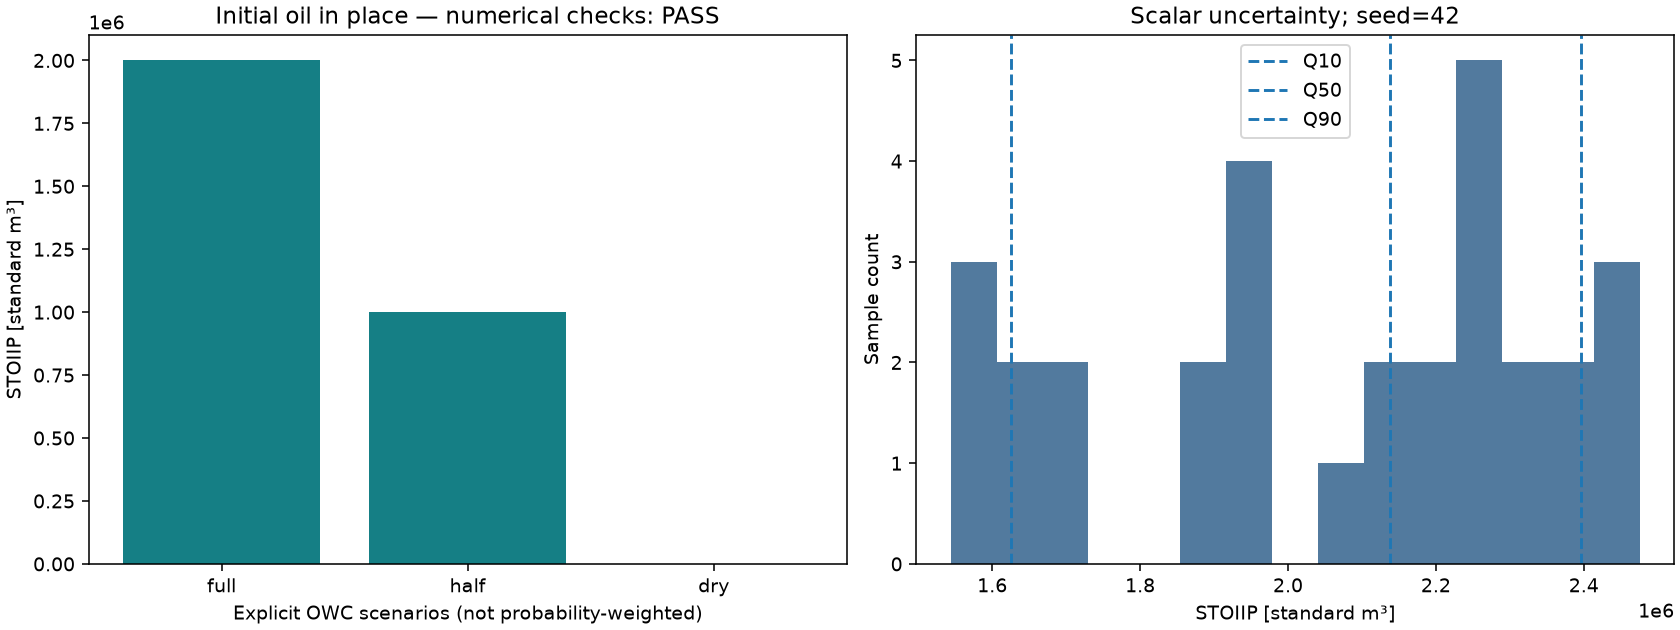

Source data for this figure (header and first rows):
name, contact_z_m, GRV, GRV_oil_interval, NetRockVolume, PV, HCPV, STOIIP
full, -1040, 20000000, 20000000, 16000000, 3200000, 2400000, 2000000
half, -1030, 20000000, 10000000, 8000000, 1600000, 1200000, 1000000
dry, -1020, 20000000, 0.0, 0.0, 0.0, 0.0, 0.0
